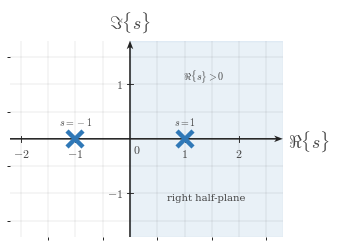

Reproduce this figure in Python. (Note: this script raises an exception after producing the figure.)
from __future__ import annotations

from pathlib import Path

import numpy as np
import matplotlib.pyplot as plt
from matplotlib.ticker import MultipleLocator


plt.rcParams.update({
    "mathtext.fontset": "cm",
    "font.family": "serif",
    "figure.facecolor": "white",
    "savefig.facecolor": "white",
    "axes.facecolor": "white",
})


CANONICAL_DPI = 300
PX_PER_DATA_UNIT = 150

MARGIN_LEFT_PX = 115
MARGIN_RIGHT_PX = 120
MARGIN_BOTTOM_PX = 95
MARGIN_TOP_PX = 110

AXIS_COLOR = "#222222"
LABEL_COLOR = "#444444"
TICK_LABEL_COLOR = "#444444"
GRID_COLOR = "#000000"
REGION_COLOR = "#2f78b7"
POLE_COLOR = "#2f78b7"

AXIS_LW = 4.3 * 72 / CANONICAL_DPI
TICK_LW = 2.7 * 72 / CANONICAL_DPI
GRID_LW = 1.3 * 72 / CANONICAL_DPI

TICK_LABEL_SIZE = 35.6 * 72 / CANONICAL_DPI
AXIS_LABEL_SIZE = 53.3 * 72 / CANONICAL_DPI
NOTE_SIZE = 30.0 * 72 / CANONICAL_DPI

TICK_HALF_LEN = 8.25 / PX_PER_DATA_UNIT
X_TICK_LABEL_Y = -24 / PX_PER_DATA_UNIT
Y_TICK_LABEL_X = 18 / PX_PER_DATA_UNIT
ORIGIN_LABEL_X = 9 / PX_PER_DATA_UNIT
ORIGIN_LABEL_Y = -12 / PX_PER_DATA_UNIT
X_AXIS_LABEL_X_PAD = 15 / PX_PER_DATA_UNIT
X_AXIS_LABEL_Y = -4.5 / PX_PER_DATA_UNIT
Y_AXIS_LABEL_Y_PAD = 18 / PX_PER_DATA_UNIT

AXIS_ARROW_SHAFT_WIDTH_DATA = 4.3 / PX_PER_DATA_UNIT
AXIS_ARROW_KW = dict(
    angles="xy",
    scale_units="xy",
    scale=1,
    units="xy",
    width=AXIS_ARROW_SHAFT_WIDTH_DATA,
    headwidth=4.2,
    headlength=5.5,
    headaxislength=4.3,
    color=AXIS_COLOR,
    pivot="tail",
    clip_on=False,
)


def px_to_data(px: float) -> float:
    return px / PX_PER_DATA_UNIT


def make_ct_signal_figure(xlim, ylim):
    x_range = xlim[1] - xlim[0]
    y_range = ylim[1] - ylim[0]
    fig_w_px = MARGIN_LEFT_PX + x_range * PX_PER_DATA_UNIT + MARGIN_RIGHT_PX
    fig_h_px = MARGIN_BOTTOM_PX + y_range * PX_PER_DATA_UNIT + MARGIN_TOP_PX
    fig, ax = plt.subplots(
        figsize=(fig_w_px / CANONICAL_DPI, fig_h_px / CANONICAL_DPI),
        dpi=CANONICAL_DPI,
        facecolor="white",
        constrained_layout=True,
    )
    return fig, ax


def math_label(value):
    if abs(value - int(value)) < 1e-9:
        return rf"${int(value)}$"
    return rf"${value:g}$"


def setup_s_plane_axes(ax, *, xlim, ylim, xticks, yticks):
    ax.set_xlim(*xlim)
    ax.set_ylim(*ylim)
    ax.set_aspect("equal", adjustable="box")
    ax.set_xticks(xticks)
    ax.set_yticks(yticks)
    ax.xaxis.set_minor_locator(MultipleLocator(0.5))
    ax.yaxis.set_minor_locator(MultipleLocator(0.5))
    ax.grid(True, which="both", linewidth=GRID_LW, alpha=0.18, color=GRID_COLOR)
    ax.set_axisbelow(True)

    for spine in ax.spines.values():
        spine.set_visible(False)
    ax.tick_params(left=False, bottom=False, labelleft=False, labelbottom=False)

    x_axis_start, x_axis_end = xlim
    y_axis_start, y_axis_end = ylim
    ax.quiver(x_axis_start, 0, x_axis_end - x_axis_start, 0, **AXIS_ARROW_KW)
    ax.quiver(0, y_axis_start, 0, y_axis_end - y_axis_start, **AXIS_ARROW_KW)

    for t in xticks:
        if abs(t) < 1e-12:
            continue
        ax.plot([t, t], [-TICK_HALF_LEN, TICK_HALF_LEN], color=AXIS_COLOR, lw=TICK_LW, zorder=5)
        ax.text(t, X_TICK_LABEL_Y, math_label(t), fontsize=TICK_LABEL_SIZE,
                ha="center", va="top", color=TICK_LABEL_COLOR, zorder=6)

    for y in yticks:
        if abs(y) < 1e-12:
            continue
        ax.plot([-TICK_HALF_LEN, TICK_HALF_LEN], [y, y], color=AXIS_COLOR, lw=TICK_LW, zorder=5)
        ax.text(-Y_TICK_LABEL_X, y, math_label(y), fontsize=TICK_LABEL_SIZE,
                ha="right", va="center", color=TICK_LABEL_COLOR, zorder=6)

    ax.text(ORIGIN_LABEL_X, ORIGIN_LABEL_Y, r"$0$", fontsize=TICK_LABEL_SIZE,
            ha="left", va="top", color=TICK_LABEL_COLOR, zorder=6)
    ax.text(x_axis_end + X_AXIS_LABEL_X_PAD, X_AXIS_LABEL_Y, r"$\Re\{s\}$",
            fontsize=AXIS_LABEL_SIZE, ha="left", va="center", color=LABEL_COLOR, clip_on=False)
    ax.text(0, y_axis_end + Y_AXIS_LABEL_Y_PAD, r"$\Im\{s\}$",
            fontsize=AXIS_LABEL_SIZE, ha="center", va="bottom", color=LABEL_COLOR, clip_on=False)


def pole_marker(ax, x, y, label, dx=0.0, dy=0.0):
    ax.plot(
        x,
        y,
        marker="x",
        markersize=12,
        markeredgewidth=3.2,
        color=POLE_COLOR,
        linestyle="None",
        zorder=7,
    )
    ax.text(x + dx, y + dy, label, fontsize=NOTE_SIZE, color=LABEL_COLOR,
            ha="center", va="bottom", zorder=8)


def save_figure(fig, output_path):
    output_path = Path(output_path)
    output_path.parent.mkdir(parents=True, exist_ok=True)
    fig.savefig(output_path, dpi=CANONICAL_DPI, facecolor="white", bbox_inches="tight")


def main():
    out_path = Path(
        "/home/jake/Developer/MA/PIPELINE/Electrical-and-Computer-Engineering/"
        "2-Build-Lessons/4-Image-Generation/1-Outputs/Continuous-Time-Signal-Processing/"
        "13.3--stability-of-lti-systems-Images/images/l004-s001-te-section-001.png"
    )

    xlim = (-2.2, 2.8)
    ylim = (-1.8, 1.8)
    fig, ax = make_ct_signal_figure(xlim, ylim)
    setup_s_plane_axes(ax, xlim=xlim, ylim=ylim, xticks=[-2, -1, 0, 1, 2], yticks=[-1, 0, 1])

    ax.axvspan(0, xlim[1], color=REGION_COLOR, alpha=0.10, zorder=0)
    ax.text(1.35, 1.15, r"$\Re\{s\} > 0$", fontsize=NOTE_SIZE, color=LABEL_COLOR,
            ha="center", va="center", zorder=2)
    ax.text(1.4, -1.08, r"right half-plane", fontsize=NOTE_SIZE, color=LABEL_COLOR,
            ha="center", va="center", zorder=2)

    pole_marker(ax, 1, 0, r"$s=1$", dx=0.0, dy=0.22)
    pole_marker(ax, -1, 0, r"$s=-1$", dx=0.0, dy=0.22)

    save_figure(fig, out_path)


if __name__ == "__main__":
    main()
